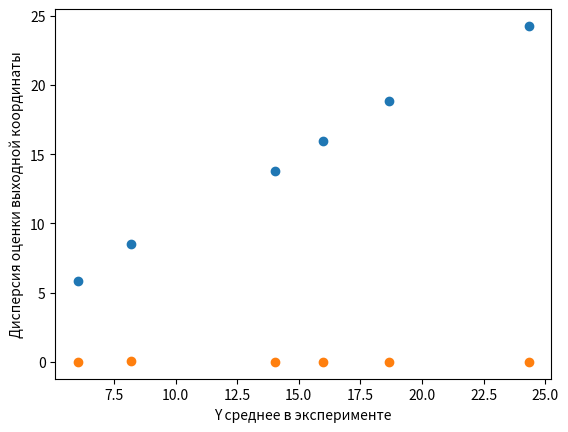

This chart was generated by the following Python code:
import numpy as np
from scipy.stats import t, f
import matplotlib.pyplot as plt


# линейная модель в общем виде
def linearModel(a, f):
    return np.matmul(np.transpose(a), f)


# вектор-функция, заданная заданием варианта 5
def vectorFunc(x):
    return np.array([np.sqrt(x[2]), x[0], np.sqrt(x[0]), x[1] * x[2]])


# реализация МНК
def MNK(x, y):
    # делаем усредненный вектор Уср
    Y_avg = np.array([])
    for i in range(len(y)):
        i_summ = 0
        for j in range(len(y[0])):
            i_summ += y[i][j]
        i_summ = i_summ / len(y[0])
        Y_avg = np.append(Y_avg, np.array(i_summ))
    # print(f'Y_avg = {Y_avg}')  # вывод усредненного вектора Yср  (2)

    # делаем матрицу F
    func_len = len(vectorFunc(x[0]))
    F = np.empty((0, func_len), float)
    for i in range(len(x)):
        new_row = [vectorFunc(x[i])[j] for j in range(func_len)]
        F = np.append(F, np.array([new_row]), axis=0)
    # print(f'F = \n{F}\n')  # вывести матрицу F (3)

    # print(f'Ft = \n{np.transpose(F)}\n')  # вывести матрицу Fт (4)
    # print(f'С: = \n{np.matmul(np.transpose(F), F)}\n')  # вывести матицу С' (5)
    C = np.linalg.inv(np.matmul(np.transpose(F), F))
    # print(f'С = \n{C}\n')  # вывести матрицу С (8)
    CFt = np.matmul(C, np.transpose(F))
    # print(f'CFt = \n{CFt}\n')  # вывести матрицу CFт (9)
    a_est = np.matmul(CFt, Y_avg)
    # print(f'a* = {a_est}')  # вывести вектор оценок параметров модели (10)
    Y_est = np.array([])
    for i in range(len(x)):
        Y_est = np.append(Y_est, np.array(linearModel(a_est, vectorFunc(x[i]))))
    # print(f'Y* = {Y_est}')  # вывести вектор оценок выходных значений модели (11)

    sample_disp = 0
    for i in range(len(y)):
        for j in range(len(y[0])):
            sample_disp += (y[i][j] - Y_est[i]) ** 2
    sample_disp = sample_disp / (len(y) - len(a_est))
    # print(f'D = {sample_disp}')  # вывести значение выборочной дисперсии (12)

    t_quantile = t(df=len(y) - len(a_est)).ppf(0.95)
    # print(f't_quantile = {t_quantile}')  # выввести квантиль Стьюдента для дов. вер-ти 0.95 (12)
    intervals = []
    for i in range(len(a_est)):
        intervals.append([a_est[i] - t_quantile * np.sqrt(sample_disp) * np.sqrt(C[i][i]), a_est[i] + t_quantile * np.sqrt(sample_disp) * np.sqrt(C[i][i])])
    intervals = np.array(intervals)
    # print(f'intervals = \n{intervals}\n')  # вывести границы доверительных интервалов (12)

    S1 = 0
    S2 = 0
    for_graph = []  # дисперсии в каждой точке Уср для графика
    for i in range(len(y)):
        temp = (Y_avg[i] - linearModel(a_est, vectorFunc(x[i]))) ** 2 / (len(y) - len(a_est))
        for_graph.append(temp)
        S1 += temp
    # print(f'S1 = {S1}')  # вывести значение дисперсии ошибок модели (13)

    for i in range(len(y)):
        for j in range(len(y[0])):
            S2 += (y[i][j] - np.mean(y[i])) ** 2
    S2 = S2 / (len(y) * (len(y[0]) - 1))
    # print(f'S2 = {S2}')  # вывести значение дисперсии ошибок измерений (13)

    F_stat = (S1 ** 2) / (S2 ** 2)
    # print(f'F_stat = {F_stat}')  # вывести значение статистики Фишера (13)
    f_quantile = f.ppf(0.95, dfn=len(y) - len(a_est), dfd=len(y) * (len(y[0]) - 1))
    # print(f'f_quantile = {f_quantile}')  # вывести критическое значение F распределения (13)

    plt.scatter(Y_avg, Y_est)  # зависимость y*(y_ср) (14)
    plt.xlabel('Y среднее в эксперименте')
    plt.ylabel('Оценка Y')
    plt.show()
    plt.scatter(Y_avg, for_graph)  # зависимость disp_y(y_ср) (15)
    plt.xlabel('Y среднее в эксперименте')
    plt.ylabel('Дисперсия оценки выходной координаты')
    plt.show()


def main():
    # вариант 5
    #                       X_1  X_2  X_3
    input_data = np.array([[1.5, 0.6, 0.4],   # exp. 1
                           [2.0, 1.3, 0.5],   # exp. 2
                           [2.5, 1.1, 2.1],   # exp. 3
                           [3.0, 4.2, 1.4],   # exp. 4
                           [2.5, 1.4, 3.2],   # exp. 5
                           [2.0, 2.4, 1.6]])  # exp. 6

    #                        Y_i1  Y_i2  Y_i3  Y_i4  Y_i5
    output_data = np.array([[4.40, 6.61, 7.32, 5.57, 6.27],        # exp. 1 ~ Y1
                            [6.47, 7.86, 8.96, 8.96, 8.72],        # exp. 2 ~ Y2
                            [13.26, 15.56, 14.20, 14.18, 13.00],   # exp. 3 ~ Y3
                            [25.35, 25.51, 22.15, 25.44, 23.20],   # exp. 4 ~ Y4
                            [18.41, 18.89, 18.05, 18.28, 19.67],   # exp. 5 ~ Y5
                            [16.11, 15.80, 15.54, 16.81, 15.66]])  # exp. 6 ~ Y6

    MNK(input_data, output_data)


# во избежание лишних вычислений при переиспользовании функций модуля,
# инициируем функцию main() только при запуске модуля
if __name__ == '__main__':
    main()
